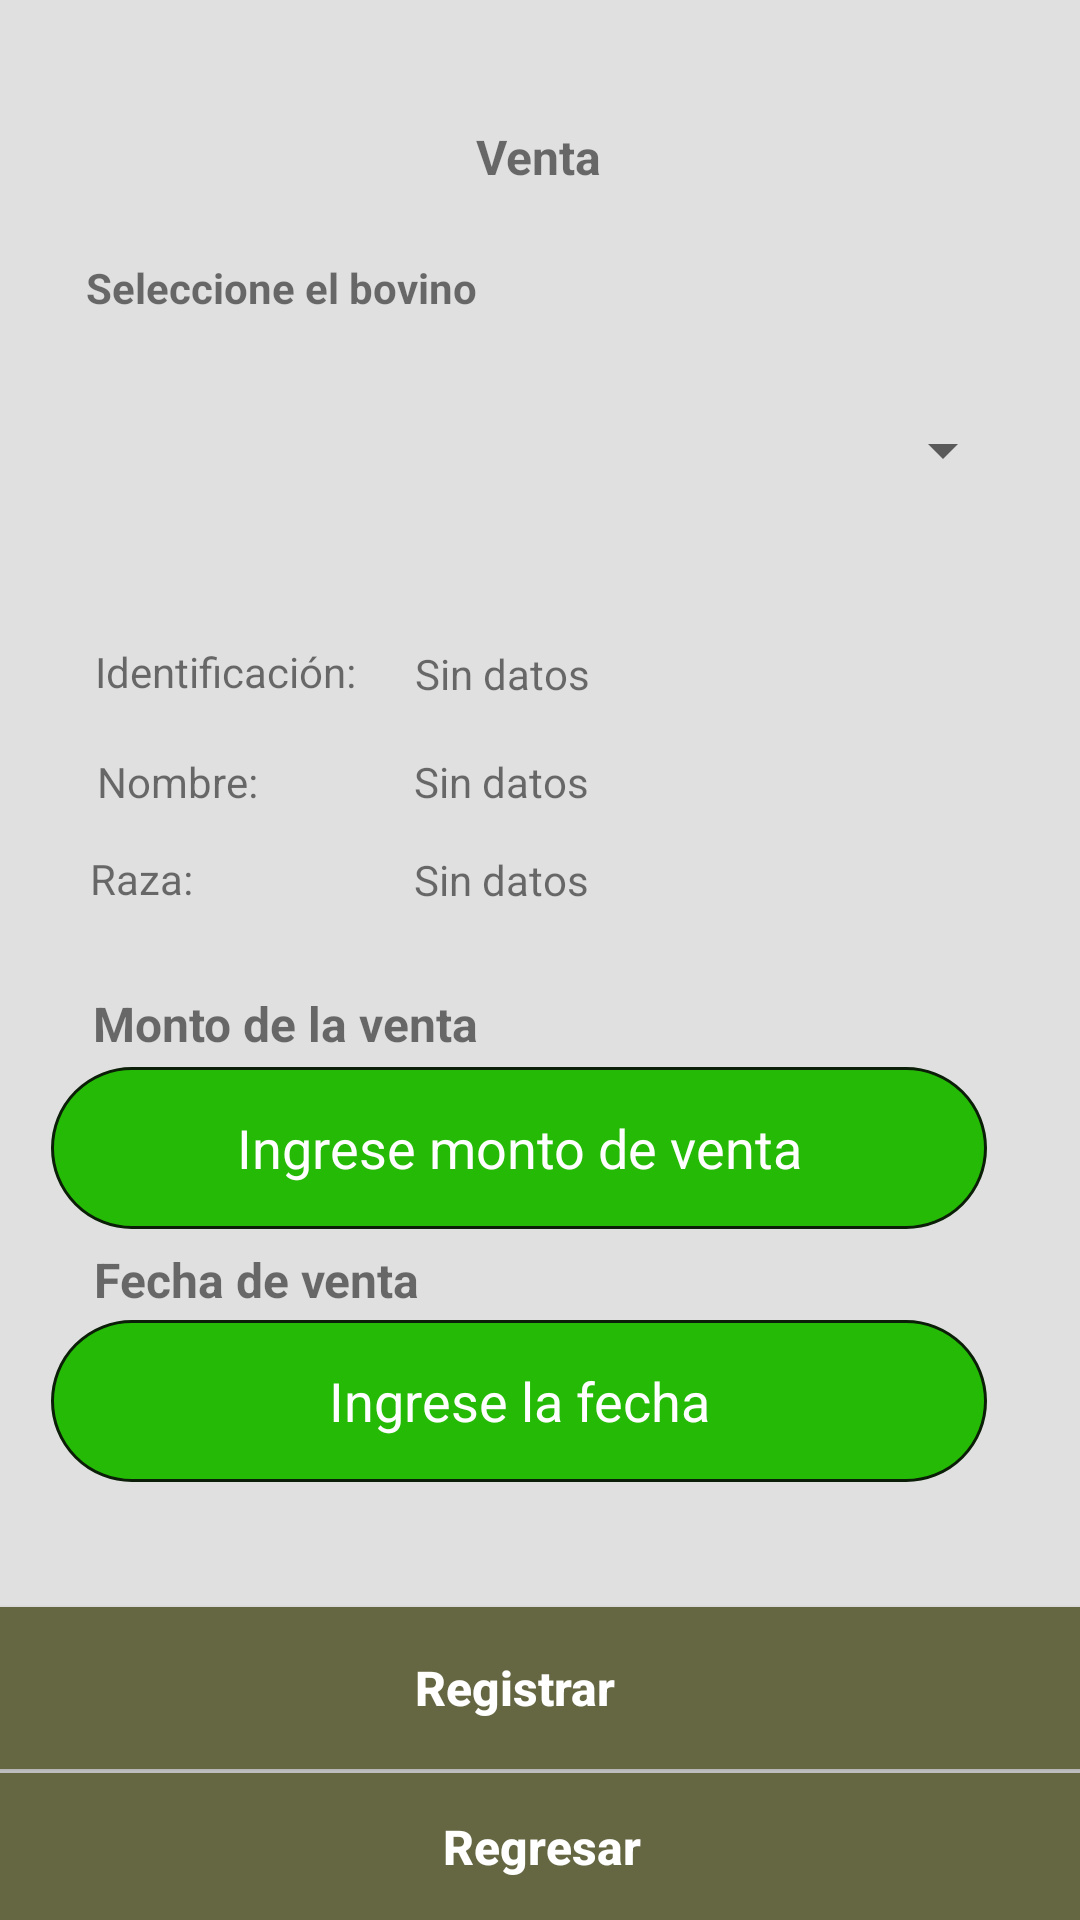

The Android layout XML behind this screen, and the referenced resources:
<!-- AndroidManifest.xml: application theme Theme.MenuTest -->
<!-- res/layout/venta.xml -->
<?xml version="1.0" encoding="utf-8"?>
<androidx.constraintlayout.widget.ConstraintLayout xmlns:android="http://schemas.android.com/apk/res/android"
    xmlns:app="http://schemas.android.com/apk/res-auto"
    xmlns:tools="http://schemas.android.com/tools"
    android:layout_width="match_parent"
    android:layout_height="match_parent"
    tools:context=".SaleActivity"
    android:background="#E1E0E0">


    <TextView
        android:id="@+id/textViewIniciarSesion4"
        android:layout_width="wrap_content"
        android:layout_height="wrap_content"
        android:text="Nombre: "
        app:layout_constraintBottom_toBottomOf="parent"
        app:layout_constraintEnd_toEndOf="parent"
        app:layout_constraintHorizontal_bias="0.107"
        app:layout_constraintStart_toStartOf="parent"
        app:layout_constraintTop_toTopOf="parent"
        app:layout_constraintVertical_bias="0.404" />

    <TextView
        android:id="@+id/textView59"
        android:layout_width="wrap_content"
        android:layout_height="wrap_content"
        android:text="Identificación: "
        app:layout_constraintBottom_toBottomOf="parent"
        app:layout_constraintEnd_toEndOf="parent"
        app:layout_constraintHorizontal_bias="0.118"
        app:layout_constraintStart_toStartOf="parent"
        app:layout_constraintTop_toTopOf="parent"
        app:layout_constraintVertical_bias="0.345" />

    <TextView
        android:id="@+id/textView58"
        android:layout_width="wrap_content"
        android:layout_height="wrap_content"
        android:text="Raza: "
        app:layout_constraintBottom_toBottomOf="parent"
        app:layout_constraintEnd_toEndOf="parent"
        app:layout_constraintHorizontal_bias="0.093"
        app:layout_constraintStart_toStartOf="parent"
        app:layout_constraintTop_toTopOf="parent"
        app:layout_constraintVertical_bias="0.456" />

    <ImageView
        android:id="@+id/imageView13"
        android:layout_width="72dp"
        android:layout_height="64dp"
        app:layout_constraintBottom_toBottomOf="parent"
        app:layout_constraintEnd_toEndOf="parent"
        app:layout_constraintHorizontal_bias="1.0"
        app:layout_constraintStart_toStartOf="parent"
        app:layout_constraintTop_toTopOf="parent"
        app:layout_constraintVertical_bias="0.007"
        app:srcCompat="@drawable/_2459_1" />

    <TextView
        android:id="@+id/textView3"
        android:layout_width="wrap_content"
        android:layout_height="wrap_content"
        android:text="Venta"
        android:textSize="16sp"
        android:textStyle="bold"
        app:layout_constraintBottom_toBottomOf="parent"
        app:layout_constraintEnd_toEndOf="parent"
        app:layout_constraintHorizontal_bias="0.498"
        app:layout_constraintStart_toStartOf="parent"
        app:layout_constraintTop_toTopOf="parent"
        app:layout_constraintVertical_bias="0.067" />

    <Button
        android:id="@+id/buttonVentaRegister"
        android:layout_width="414dp"
        android:layout_height="54dp"
        android:background="#656642"
        android:text="Registrar"
        android:textAllCaps="false"
        android:textColor="#FFFFFF"
        android:textSize="16sp"
        android:textStyle="bold"
        app:layout_constraintBottom_toBottomOf="parent"
        app:layout_constraintEnd_toEndOf="parent"
        app:layout_constraintHorizontal_bias="0.666"
        app:layout_constraintStart_toStartOf="parent"
        app:layout_constraintTop_toTopOf="parent"
        app:layout_constraintVertical_bias="0.914" />

    <Button
        android:id="@+id/btnVentaRegresar"
        android:layout_width="417dp"
        android:layout_height="49dp"
        android:background="#656642"
        android:text="Regresar"
        android:textAllCaps="false"
        android:textColor="#FFFFFF"
        android:textSize="16sp"
        android:textStyle="bold"
        app:layout_constraintBottom_toBottomOf="parent"
        app:layout_constraintEnd_toEndOf="parent"
        app:layout_constraintHorizontal_bias="0.498"
        app:layout_constraintStart_toStartOf="parent"
        app:layout_constraintTop_toTopOf="parent"
        app:layout_constraintVertical_bias="1.0" />

    <TextView
        android:id="@+id/textView4"
        android:layout_width="wrap_content"
        android:layout_height="wrap_content"
        android:text="Sin datos"
        app:layout_constraintBottom_toBottomOf="parent"
        app:layout_constraintEnd_toEndOf="parent"
        app:layout_constraintHorizontal_bias="0.459"
        app:layout_constraintStart_toStartOf="parent"
        app:layout_constraintTop_toTopOf="parent"
        app:layout_constraintVertical_bias="0.346" />

    <TextView
        android:id="@+id/textViewRazaVenta"
        android:layout_width="wrap_content"
        android:layout_height="wrap_content"
        android:text="Sin datos"
        app:layout_constraintBottom_toBottomOf="parent"
        app:layout_constraintEnd_toEndOf="parent"
        app:layout_constraintHorizontal_bias="0.458"
        app:layout_constraintStart_toStartOf="parent"
        app:layout_constraintTop_toTopOf="parent"
        app:layout_constraintVertical_bias="0.457" />

    <TextView
        android:id="@+id/textViewNombreVenta"
        android:layout_width="wrap_content"
        android:layout_height="wrap_content"
        android:text="Sin datos"
        app:layout_constraintBottom_toBottomOf="parent"
        app:layout_constraintEnd_toEndOf="parent"
        app:layout_constraintHorizontal_bias="0.458"
        app:layout_constraintStart_toStartOf="parent"
        app:layout_constraintTop_toTopOf="parent"
        app:layout_constraintVertical_bias="0.404" />

    <EditText
        android:id="@+id/editMontoVenta"
        android:layout_width="312dp"
        android:layout_height="54dp"
        android:background="@drawable/rectangle_drawable"
        android:ems="10"
        android:hint="Ingrese monto de venta"
        android:inputType="textPersonName"
        android:textAlignment="center"
        android:textColor="#FFFFFF"
        android:textColorHint="@android:color/white"
        app:layout_constraintBottom_toBottomOf="parent"
        app:layout_constraintEnd_toEndOf="parent"
        app:layout_constraintHorizontal_bias="0.353"
        app:layout_constraintStart_toStartOf="parent"
        app:layout_constraintTop_toTopOf="parent"
        app:layout_constraintVertical_bias="0.607" />

    <TextView
        android:id="@+id/textView7"
        android:layout_width="wrap_content"
        android:layout_height="wrap_content"
        android:text="Monto de la venta"
        android:textSize="16sp"
        android:textStyle="bold"
        app:layout_constraintBottom_toBottomOf="parent"
        app:layout_constraintEnd_toEndOf="parent"
        app:layout_constraintHorizontal_bias="0.134"
        app:layout_constraintStart_toStartOf="parent"
        app:layout_constraintTop_toTopOf="parent"
        app:layout_constraintVertical_bias="0.534" />

    <TextView
        android:id="@+id/textViewNewUser"
        android:layout_width="wrap_content"
        android:layout_height="wrap_content"
        android:text="Fecha de venta"
        android:textSize="16sp"
        android:textStyle="bold"
        app:layout_constraintBottom_toBottomOf="parent"
        app:layout_constraintEnd_toEndOf="parent"
        app:layout_constraintHorizontal_bias="0.125"
        app:layout_constraintStart_toStartOf="parent"
        app:layout_constraintTop_toTopOf="parent"
        app:layout_constraintVertical_bias="0.672" />

    <EditText
        android:id="@+id/editFechaVenta"
        android:layout_width="312dp"
        android:layout_height="54dp"
        android:background="@drawable/rectangle_drawable"
        android:ems="10"
        android:hint="Ingrese la fecha"
        android:inputType="date"
        android:textAlignment="center"
        android:textColor="@android:color/white"
        android:textColorHint="@android:color/white"
        app:layout_constraintBottom_toBottomOf="parent"
        app:layout_constraintEnd_toEndOf="parent"
        app:layout_constraintHorizontal_bias="0.353"
        app:layout_constraintStart_toStartOf="parent"
        app:layout_constraintTop_toTopOf="parent"
        app:layout_constraintVertical_bias="0.751" />

    <Spinner
        android:id="@+id/spinnerVenta"
        android:layout_width="324dp"
        android:layout_height="60dp"
        android:contentDescription="@string/app_name"
        android:outlineAmbientShadowColor="#FFFFFF"
        android:outlineSpotShadowColor="#FFFFFF"
        android:textColor="@android:color/white"
        android:textColorHint="@android:color/white"
        app:layout_constraintBottom_toBottomOf="@+id/btnVentaRegresar"
        app:layout_constraintEnd_toEndOf="parent"
        app:layout_constraintHorizontal_bias="0.402"
        app:layout_constraintStart_toStartOf="parent"
        app:layout_constraintTop_toTopOf="parent"
        app:layout_constraintVertical_bias="0.207" />

    <TextView
        android:id="@+id/textView11"
        android:layout_width="wrap_content"
        android:layout_height="wrap_content"
        android:text="Seleccione el bovino"
        android:textStyle="bold"
        app:layout_constraintBottom_toBottomOf="parent"
        app:layout_constraintEnd_toEndOf="parent"
        app:layout_constraintHorizontal_bias="0.125"
        app:layout_constraintStart_toStartOf="parent"
        app:layout_constraintTop_toTopOf="parent"
        app:layout_constraintVertical_bias="0.139" />

</androidx.constraintlayout.widget.ConstraintLayout>
<!-- resources referenced by this layout -->
<resources>
  <!-- drawable rectangle_drawable (drawable) -->
  <?xml version="1.0" encoding="utf-8"?>
  <shape xmlns:android="http://schemas.android.com/apk/res/android"
      android:shape="rectangle">
      <solid android:color="#25BA06"/>
      <stroke
          android:width="1dp"
          android:color="#0B1E07"/>
      <padding
          android:bottom="5dp"
          android:left="5dp"
          android:right="5dp"
          android:top="5dp"/>
      <corners
          android:bottomLeftRadius="50dp"
          android:bottomRightRadius="50dp"
          android:topLeftRadius="50dp"
          android:topRightRadius="50dp"/>
  </shape>
  <string name="app_name">Spinner Example</string>
  <style name="Theme.MenuTest" parent="Theme.MaterialComponents.DayNight.DarkActionBar">
          
          <item name="colorPrimary">#3A6311</item>
          <item name="colorPrimaryVariant">#195009</item>
          <item name="colorOnPrimary">@color/white</item>
          
          <item name="colorSecondary">#97E460</item>
          <item name="colorSecondaryVariant">#B5EF74</item>
          <item name="colorOnSecondary">@color/black</item>
          
          <item name="android:statusBarColor" tools:targetApi="l">?attr/colorPrimaryVariant</item>
          
      </style>
  <!-- not gathered from this repository: default colours our renderer supplied (Android Studio template values) -->
  <color name="black">#FF000000</color>
  <color name="white">#FFFFFFFF</color>
</resources>
